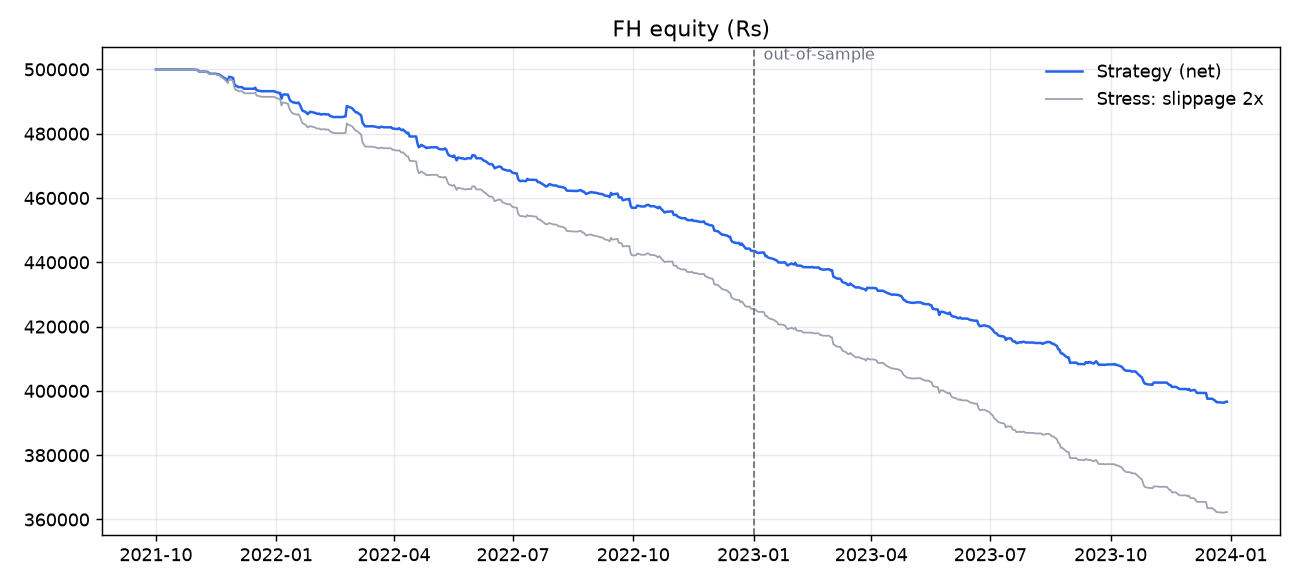

The data file committed next to this chart (first rows):
date, equity, day_pnl, ret, trades
2021-10-01, 500000, 0.0, 0.0, 0
2021-10-04, 500000, 0.0, 0.0, 0
2021-10-05, 500000, 0.0, 0.0, 0
2021-10-06, 500000, 0.0, 0.0, 0
2021-10-07, 500000, 0.0, 0.0, 0
2021-10-08, 500000, 0.0, 0.0, 0
2021-10-11, 500000, 0.0, 0.0, 0
2021-10-12, 500000, 0.0, 0.0, 0
2021-10-13, 500000, 0.0, 0.0, 0
2021-10-14, 500000, 0.0, 0.0, 0
2021-10-18, 500000, 0.0, 0.0, 0
2021-10-19, 500000, 0.0, 0.0, 0
2021-10-20, 500000, 0.0, 0.0, 0
2021-10-21, 500000, 0.0, 0.0, 0
2021-10-22, 500000, 0.0, 0.0, 0
2021-10-25, 500000, 0.0, 0.0, 0
2021-10-26, 500000, 0.0, 0.0, 0
2021-10-27, 500000, 0.0, 0.0, 0
2021-10-28, 500000, 0.0, 0.0, 0
2021-10-29, 500000, 0.0, 0.0, 0
2021-11-01, 499853, -147.3, -0.0002947, 1
2021-11-02, 499853, 0.0, 0.0, 0
2021-11-03, 499301, -551.4, -0.001103, 1
2021-11-08, 499301, 0.0, 0.0, 0
2021-11-09, 499238, -63.13, -0.0001264, 1
2021-11-10, 499064, -173.7, -0.000348, 1
2021-11-11, 498642, -422.3, -0.0008463, 1
2021-11-12, 498642, 0.0, 0.0, 0
2021-11-15, 498642, 0.0, 0.0, 0
2021-11-16, 498642, 0.0, 0.0, 0
2021-11-17, 498396, -246.3, -0.0004939, 1
2021-11-18, 498462, 65.74, 0.0001319, 1
2021-11-22, 497401, -1060, -0.002127, 3
2021-11-23, 497184, -217.1, -0.0004364, 3
2021-11-24, 496689, -495.5, -0.0009967, 1
2021-11-25, 496438, -250.5, -0.0005043, 3
2021-11-26, 497732, 1294, 0.002606, 4
2021-11-29, 497344, -387.6, -0.0007787, 4
2021-11-30, 495369, -1975, -0.003972, 3
2021-12-01, 494838, -530.9, -0.001072, 4
2021-12-02, 494838, 0.0, 0.0, 0
2021-12-03, 494485, -353.1, -0.0007135, 1
2021-12-06, 494485, 0.0, 0.0, 0
2021-12-07, 494024, -461.5, -0.0009332, 1
2021-12-08, 493976, -47.38, -9.590961361704747e-05, 3
2021-12-09, 493976, 0.0, 0.0, 0
2021-12-10, 493976, 0.0, 0.0, 0
2021-12-13, 493976, 0.0, 0.0, 0
2021-12-14, 493976, 0.0, 0.0, 0
2021-12-15, 493976, 0.0, 0.0, 0
2021-12-16, 494312, 336.2, 0.0006806, 3
2021-12-17, 493500, -812.6, -0.001644, 2
2021-12-21, 493198, -302.1, -0.0006122, 3
2021-12-22, 493219, 21, 4.258204921740326e-05, 1
2021-12-23, 493219, 0.0, 0.0, 0
2021-12-24, 493219, 0.0, 0.0, 0
2021-12-27, 493219, 0.0, 0.0, 0
2021-12-28, 493219, 0.0, 0.0, 0
2021-12-29, 493219, 0.0, 0.0, 0
2021-12-30, 493219, 0.0, 0.0, 0
... 493 more rows
